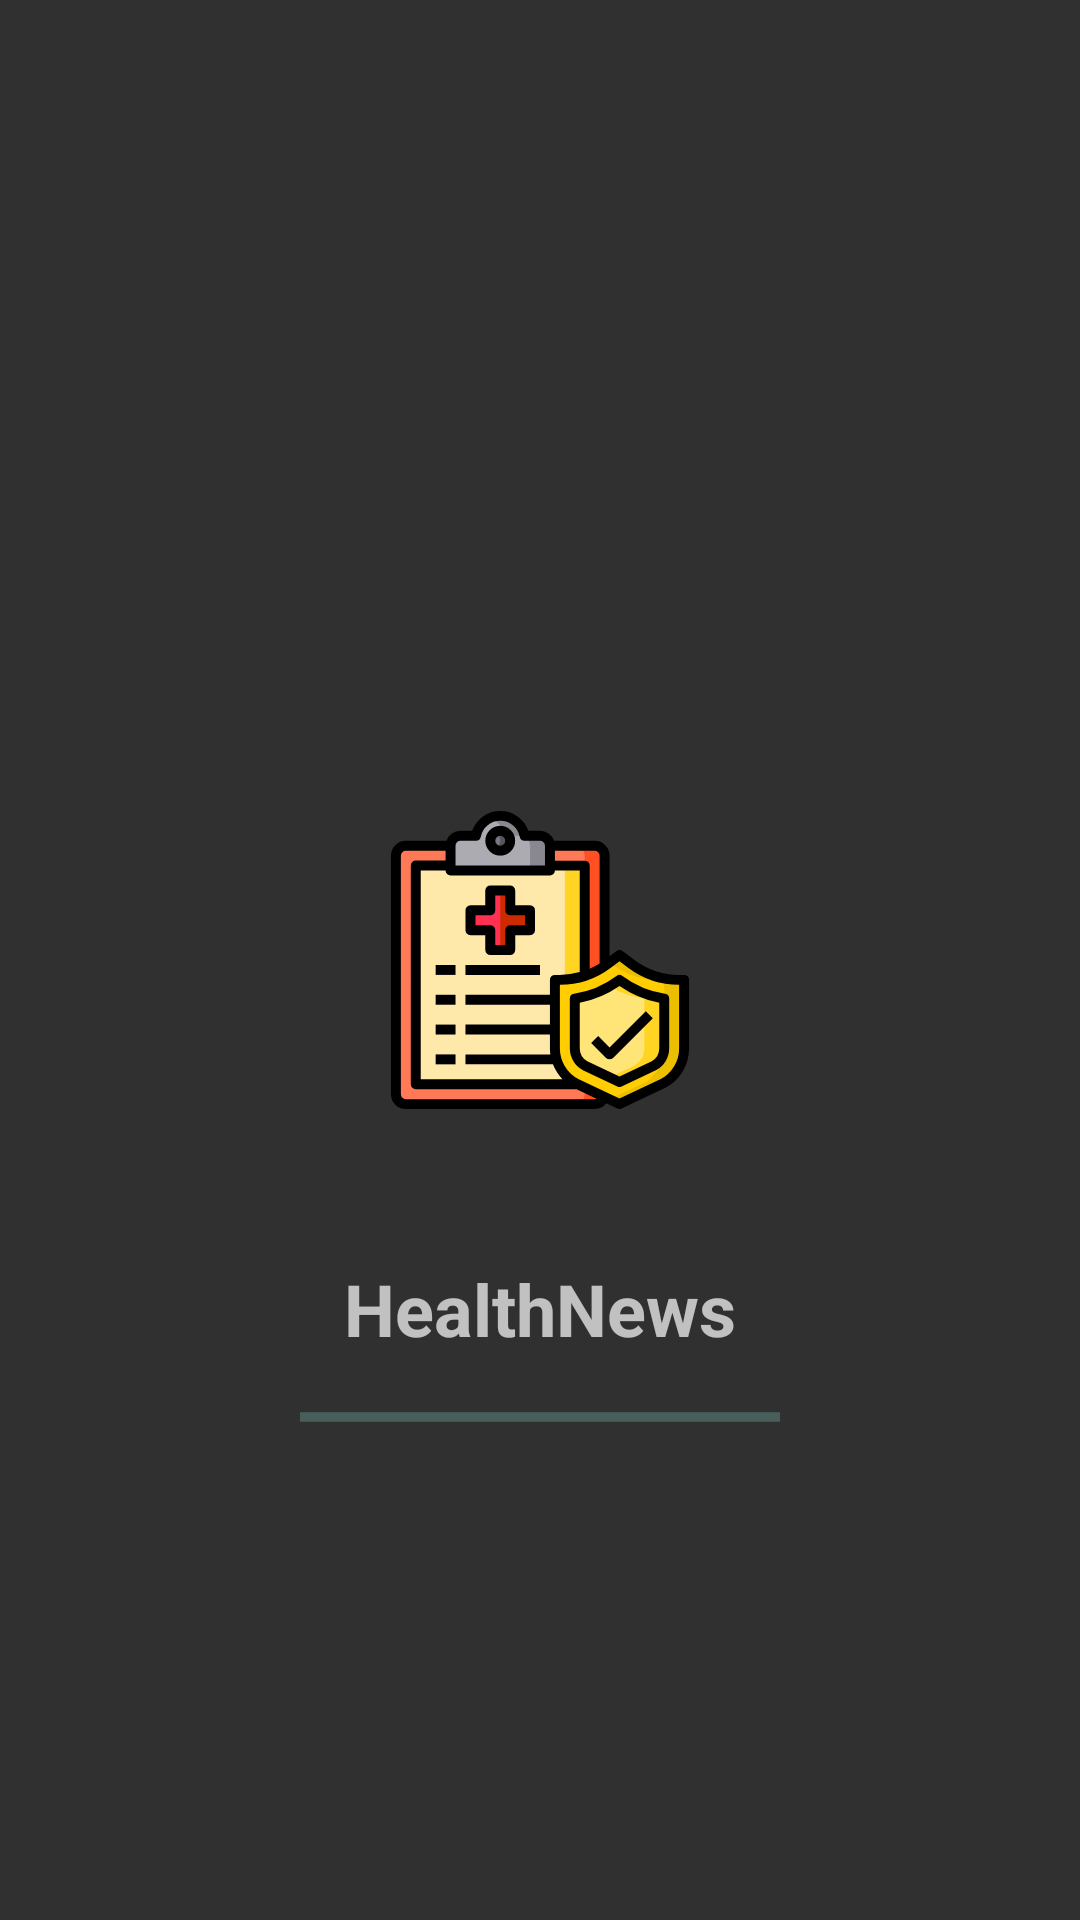

Layout XML and referenced resources for this Android screen:
<!-- AndroidManifest.xml: activity theme Theme.AppCompat.NoActionBar -->
<!-- res/layout/activity_splash_screen.xml -->
<?xml version="1.0" encoding="utf-8"?>
<RelativeLayout xmlns:android="http://schemas.android.com/apk/res/android"
    xmlns:app="http://schemas.android.com/apk/res-auto"
    xmlns:tools="http://schemas.android.com/tools"
    android:layout_width="match_parent"
    android:layout_height="match_parent"
    tools:context=".ui.SplashScreenActivity">

    <ImageView
        android:id="@+id/img_splash"
        android:layout_width="200dp"
        android:layout_height="200dp"
        android:src="@drawable/ic_health_news_foreground"
        android:layout_centerInParent="true"
        android:contentDescription="@string/image_splashscreen" />

    <TextView
        android:id="@+id/lbl_name_app"
        android:layout_width="wrap_content"
        android:layout_height="wrap_content"
        android:text="@string/app_name"
        android:layout_centerHorizontal="true"
        android:textAlignment="center"
        android:textSize="24sp"
        android:textStyle="bold"
        android:layout_below="@id/img_splash"/>

    <androidx.core.widget.ContentLoadingProgressBar
        android:id="@+id/progress_splash"
        android:layout_width="160dp"
        android:layout_height="wrap_content"
        android:layout_centerHorizontal="true"
        android:layout_below="@id/lbl_name_app"
        android:layout_marginTop="12dp"
        android:indeterminate="true"
        style="@style/Base.Widget.AppCompat.ProgressBar.Horizontal"/>

</RelativeLayout>
<!-- resources referenced by this layout -->
<resources>
  <!-- drawable ic_health_news_foreground: vector/xml drawable (drawable, 5610 chars, omitted) -->
  <string name="app_name">HealthNews</string>
  <string name="image_splashscreen">image SplashScreen</string>
</resources>
